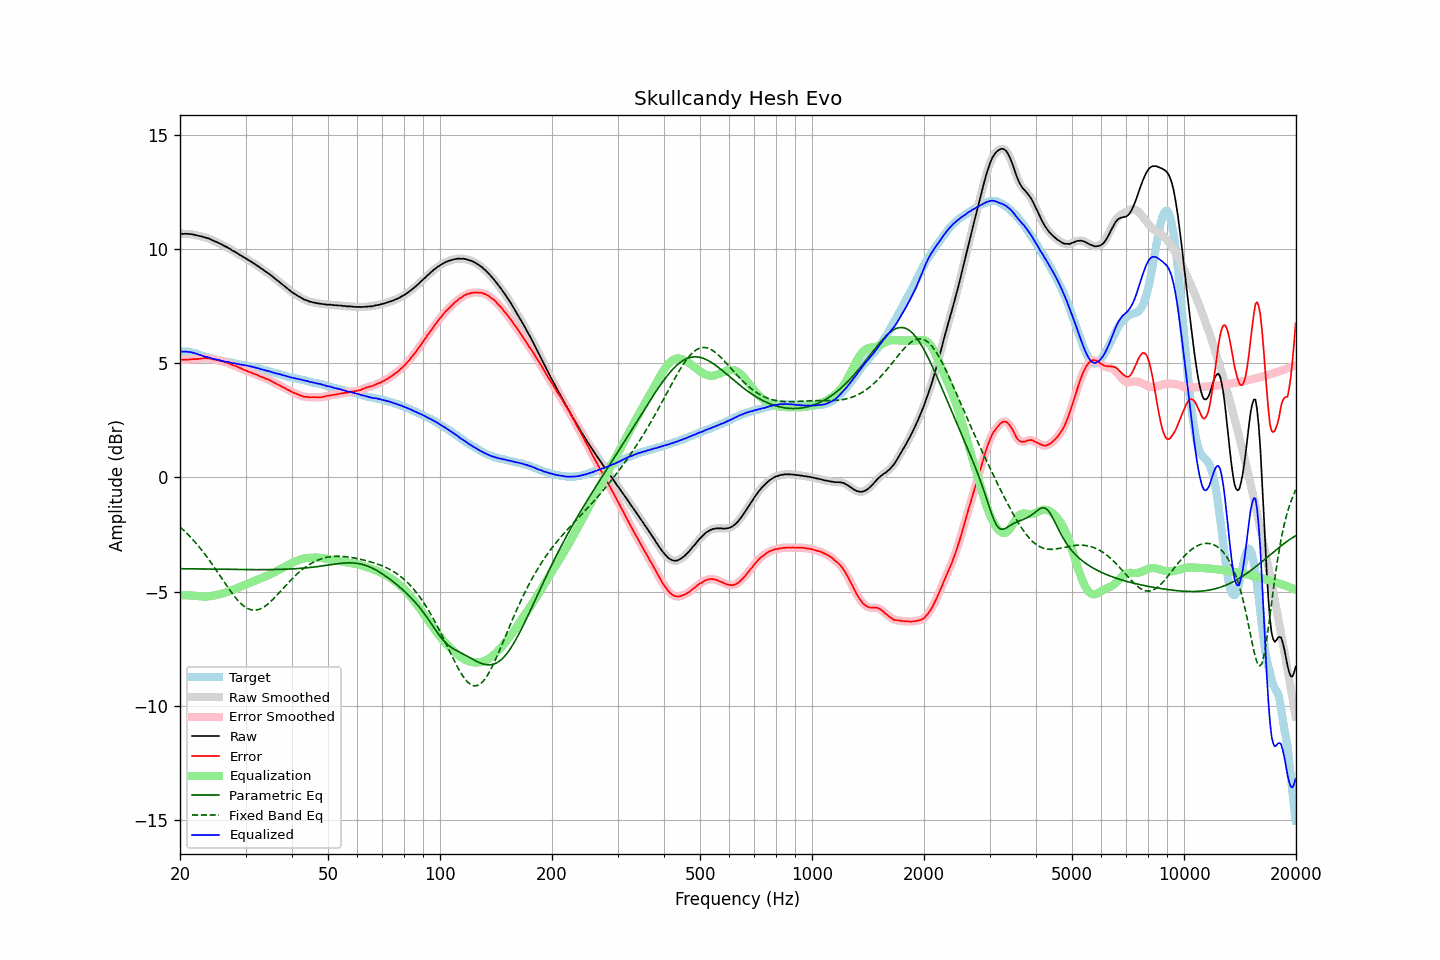

Source data for this figure (header and first rows):
frequency, raw, error, smoothed, error_smoothed, equalization, parametric_eq, fixed_band_eq, equalized_raw, equalized_smoothed, target
20.00, 10.67, 5.16, 10.67, 5.16, -5.16, -4.00, -2.17, 5.51, 5.51, 5.51
20.20, 10.67, 5.16, 10.67, 5.16, -5.16, -4.00, -2.23, 5.51, 5.51, 5.51
20.40, 10.66, 5.15, 10.67, 5.16, -5.16, -4.00, -2.29, 5.50, 5.51, 5.51
20.61, 10.67, 5.16, 10.67, 5.16, -5.16, -4.00, -2.36, 5.51, 5.51, 5.51
20.81, 10.67, 5.16, 10.67, 5.16, -5.16, -4.00, -2.43, 5.51, 5.51, 5.51
21.02, 10.66, 5.15, 10.67, 5.16, -5.16, -4.00, -2.50, 5.50, 5.50, 5.51
21.23, 10.66, 5.17, 10.66, 5.17, -5.17, -4.00, -2.57, 5.49, 5.49, 5.49
21.44, 10.65, 5.17, 10.65, 5.17, -5.17, -4.00, -2.65, 5.48, 5.48, 5.48
21.66, 10.64, 5.18, 10.64, 5.18, -5.18, -4.00, -2.72, 5.47, 5.46, 5.46
21.87, 10.62, 5.18, 10.63, 5.18, -5.18, -4.00, -2.80, 5.44, 5.44, 5.44
22.09, 10.61, 5.18, 10.61, 5.19, -5.19, -4.01, -2.88, 5.42, 5.42, 5.43
22.31, 10.59, 5.19, 10.59, 5.19, -5.20, -4.01, -2.96, 5.40, 5.40, 5.40
22.54, 10.57, 5.19, 10.58, 5.20, -5.20, -4.01, -3.05, 5.37, 5.37, 5.38
22.76, 10.56, 5.20, 10.56, 5.21, -5.21, -4.01, -3.14, 5.35, 5.35, 5.36
22.99, 10.54, 5.21, 10.54, 5.21, -5.21, -4.01, -3.22, 5.33, 5.33, 5.33
23.22, 10.52, 5.22, 10.52, 5.22, -5.22, -4.01, -3.32, 5.31, 5.31, 5.30
23.45, 10.50, 5.22, 10.50, 5.22, -5.22, -4.01, -3.41, 5.29, 5.29, 5.28
23.69, 10.48, 5.22, 10.48, 5.22, -5.21, -4.01, -3.51, 5.27, 5.27, 5.27
23.92, 10.46, 5.22, 10.46, 5.21, -5.21, -4.01, -3.60, 5.25, 5.25, 5.25
24.16, 10.43, 5.20, 10.43, 5.20, -5.20, -4.02, -3.70, 5.23, 5.23, 5.24
24.40, 10.39, 5.18, 10.40, 5.18, -5.19, -4.02, -3.80, 5.21, 5.21, 5.21
24.65, 10.36, 5.17, 10.36, 5.17, -5.17, -4.02, -3.90, 5.19, 5.19, 5.19
24.89, 10.33, 5.16, 10.33, 5.15, -5.16, -4.02, -4.00, 5.17, 5.17, 5.17
25.14, 10.30, 5.14, 10.30, 5.14, -5.14, -4.02, -4.11, 5.16, 5.16, 5.16
25.39, 10.27, 5.13, 10.27, 5.12, -5.12, -4.02, -4.21, 5.15, 5.14, 5.14
25.65, 10.23, 5.10, 10.24, 5.11, -5.11, -4.02, -4.32, 5.12, 5.13, 5.13
25.91, 10.20, 5.10, 10.20, 5.09, -5.09, -4.02, -4.42, 5.11, 5.11, 5.10
26.16, 10.16, 5.07, 10.16, 5.07, -5.07, -4.02, -4.53, 5.09, 5.09, 5.09
26.43, 10.12, 5.04, 10.13, 5.05, -5.05, -4.02, -4.63, 5.08, 5.08, 5.08
26.69, 10.09, 5.03, 10.09, 5.03, -5.02, -4.03, -4.74, 5.07, 5.07, 5.06
26.96, 10.05, 5.00, 10.05, 5.00, -5.00, -4.03, -4.84, 5.05, 5.05, 5.05
27.23, 10.01, 4.97, 10.01, 4.97, -4.97, -4.03, -4.94, 5.04, 5.04, 5.04
27.50, 9.96, 4.93, 9.97, 4.94, -4.95, -4.03, -5.03, 5.02, 5.02, 5.03
27.77, 9.92, 4.91, 9.92, 4.91, -4.92, -4.03, -5.13, 5.00, 5.01, 5.01
28.05, 9.89, 4.89, 9.88, 4.89, -4.89, -4.03, -5.22, 5.00, 4.99, 5.00
28.33, 9.84, 4.87, 9.84, 4.86, -4.86, -4.03, -5.30, 4.98, 4.98, 4.98
28.62, 9.80, 4.84, 9.80, 4.84, -4.83, -4.03, -5.39, 4.97, 4.97, 4.97
28.90, 9.75, 4.80, 9.75, 4.80, -4.80, -4.03, -5.46, 4.95, 4.95, 4.95
29.19, 9.71, 4.78, 9.71, 4.77, -4.77, -4.03, -5.53, 4.94, 4.94, 4.93
29.48, 9.67, 4.74, 9.67, 4.74, -4.74, -4.03, -5.59, 4.93, 4.93, 4.93
29.78, 9.63, 4.71, 9.63, 4.71, -4.71, -4.03, -5.65, 4.92, 4.92, 4.92
30.08, 9.59, 4.68, 9.59, 4.68, -4.68, -4.03, -5.69, 4.91, 4.91, 4.91
30.38, 9.54, 4.65, 9.55, 4.65, -4.65, -4.04, -5.74, 4.89, 4.89, 4.89
30.68, 9.50, 4.62, 9.50, 4.63, -4.63, -4.04, -5.77, 4.88, 4.88, 4.88
30.99, 9.46, 4.60, 9.46, 4.60, -4.60, -4.04, -5.79, 4.87, 4.86, 4.86
31.30, 9.41, 4.57, 9.42, 4.57, -4.57, -4.04, -5.80, 4.84, 4.85, 4.85
31.61, 9.37, 4.54, 9.37, 4.54, -4.54, -4.04, -5.81, 4.83, 4.83, 4.83
31.93, 9.32, 4.51, 9.32, 4.51, -4.51, -4.04, -5.81, 4.81, 4.81, 4.81
32.24, 9.27, 4.49, 9.27, 4.48, -4.48, -4.04, -5.80, 4.79, 4.79, 4.78
32.57, 9.23, 4.46, 9.23, 4.46, -4.45, -4.04, -5.78, 4.78, 4.77, 4.77
32.89, 9.17, 4.41, 9.18, 4.43, -4.43, -4.04, -5.75, 4.74, 4.75, 4.76
33.22, 9.13, 4.40, 9.13, 4.40, -4.40, -4.04, -5.72, 4.73, 4.73, 4.73
33.55, 9.08, 4.37, 9.08, 4.37, -4.37, -4.04, -5.68, 4.71, 4.71, 4.72
33.89, 9.03, 4.34, 9.03, 4.34, -4.34, -4.04, -5.63, 4.69, 4.69, 4.69
34.23, 8.98, 4.31, 8.98, 4.31, -4.31, -4.04, -5.58, 4.67, 4.67, 4.67
34.57, 8.94, 4.29, 8.94, 4.29, -4.28, -4.04, -5.52, 4.66, 4.66, 4.65
34.92, 8.88, 4.25, 8.89, 4.25, -4.25, -4.03, -5.46, 4.64, 4.64, 4.63
35.27, 8.83, 4.22, 8.83, 4.22, -4.21, -4.03, -5.39, 4.62, 4.62, 4.62
35.62, 8.77, 4.18, 8.77, 4.18, -4.18, -4.03, -5.33, 4.59, 4.59, 4.59
35.97, 8.71, 4.14, 8.71, 4.14, -4.14, -4.03, -5.25, 4.57, 4.57, 4.57
... 635 more rows
